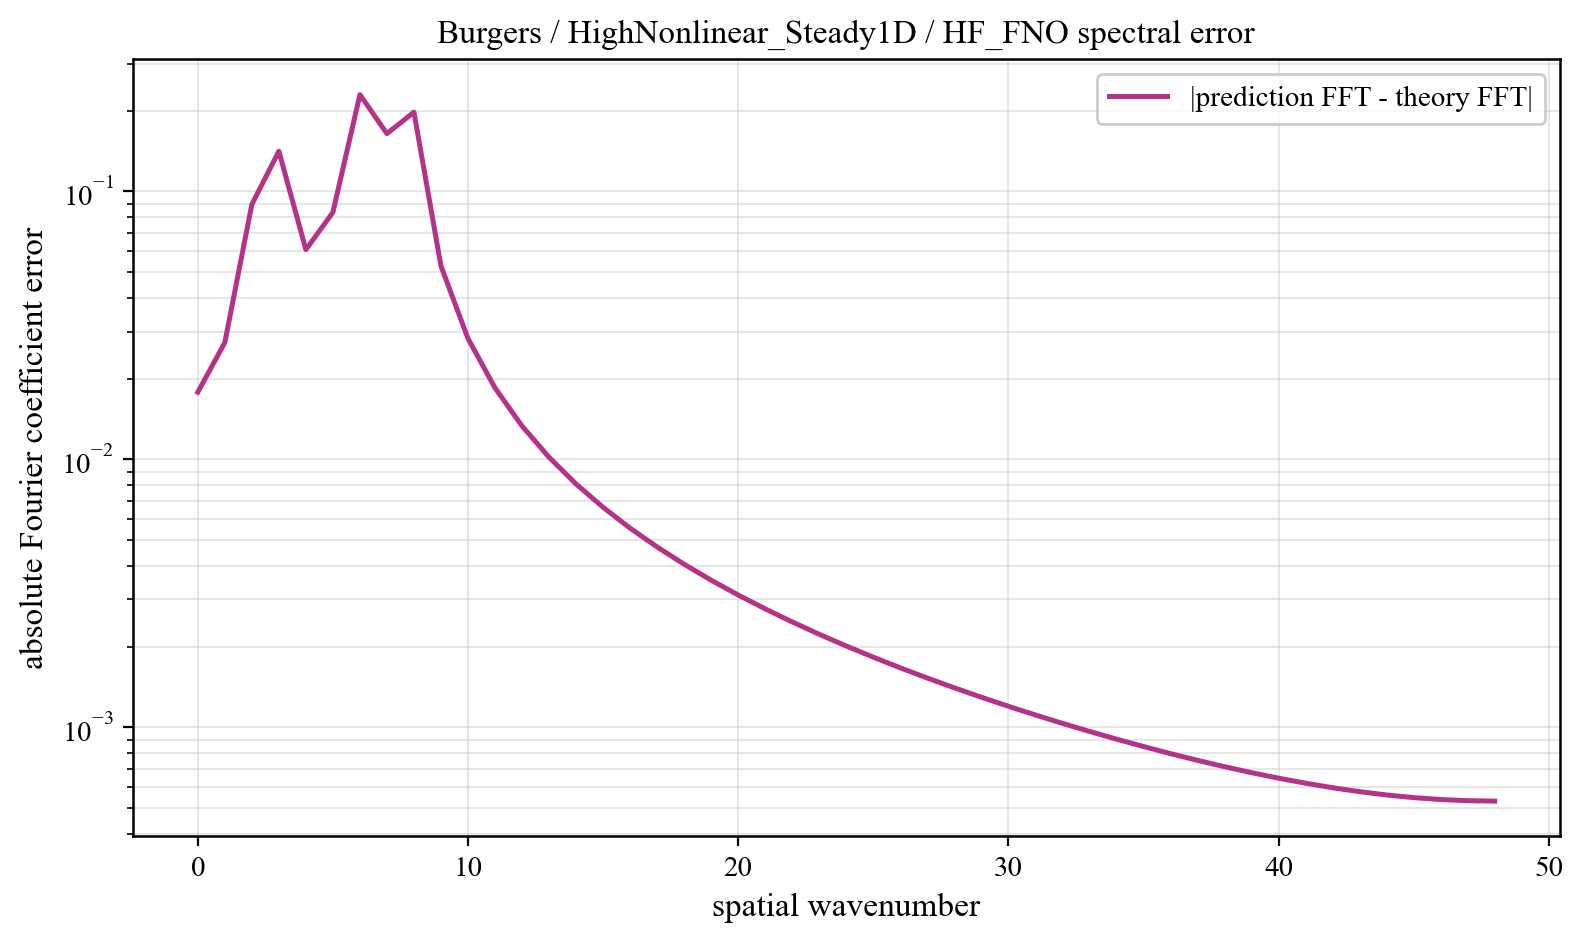

Source data for this figure (header and first rows):
component, prediction_magnitude, theory_magnitude, absolute_coefficient_error
0, 0.1801, 0.1623, 0.0178
1, 0.0121, 0.0295, 0.02729
2, 0.006153, 0.08943, 0.08941
3, 0.004071, 0.14, 0.1414
4, 0.003033, 0.06096, 0.06066
5, 0.002462, 0.08177, 0.08357
6, 0.002038, 0.2318, 0.2299
7, 0.001749, 0.1644, 0.1645
8, 0.001552, 0.1977, 0.1977
9, 0.001368, 0.05261, 0.0527
10, 0.001237, 0.02816, 0.02827
11, 0.001131, 0.01837, 0.01848
12, 0.001042, 0.0132, 0.01332
13, 0.0009661, 0.01006, 0.01018
14, 0.0009005, 0.007972, 0.008092
15, 0.0008474, 0.006498, 0.006623
16, 0.0007949, 0.00541, 0.005535
17, 0.000755, 0.00458, 0.00471
18, 0.0007168, 0.003929, 0.00406
19, 0.0006842, 0.003407, 0.00354
20, 0.0006543, 0.002981, 0.003117
21, 0.0006278, 0.002627, 0.002766
22, 0.0006045, 0.00233, 0.002472
23, 0.0005828, 0.002078, 0.002223
24, 0.0005636, 0.001861, 0.00201
25, 0.0005457, 0.001673, 0.001826
26, 0.0005299, 0.001509, 0.001666
27, 0.0005154, 0.001364, 0.001526
28, 0.0005023, 0.001236, 0.001403
29, 0.0004901, 0.001121, 0.001294
30, 0.0004791, 0.001018, 0.001198
31, 0.0004691, 0.0009254, 0.001111
32, 0.0004601, 0.000841, 0.001034
33, 0.0004518, 0.0007638, 0.0009651
34, 0.0004442, 0.000693, 0.0009029
35, 0.0004374, 0.0006278, 0.0008473
36, 0.0004312, 0.0005674, 0.0007972
37, 0.0004257, 0.0005111, 0.0007524
38, 0.0004207, 0.0004587, 0.0007123
39, 0.0004163, 0.0004097, 0.0006768
40, 0.0004124, 0.0003636, 0.0006454
41, 0.0004091, 0.0003205, 0.0006181
42, 0.0004062, 0.0002801, 0.0005946
43, 0.0004038, 0.0002426, 0.0005747
44, 0.0004019, 0.0002085, 0.0005587
45, 0.0004003, 0.0001784, 0.0005461
46, 0.0003992, 0.000154, 0.0005372
47, 0.0003987, 0.0001376, 0.000532
48, 0.0003983, 0.0001317, 0.0005299
